Photos from the image-classification dataset "new-dataset" in the GitHub repository renyuan-fei/CV. Its 3 classes are: paper, rock, scissors.

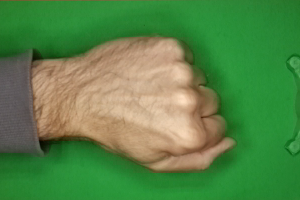
Label: rock

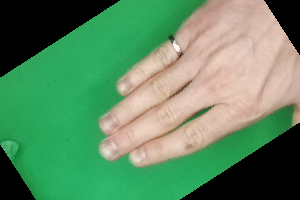
Label: paper

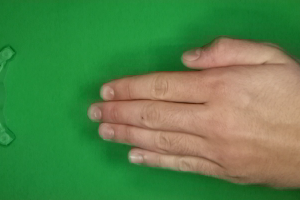
Label: paper

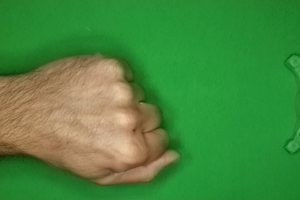
Label: rock

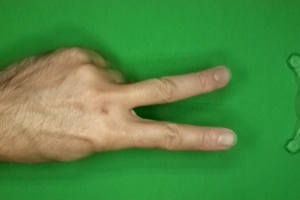
Label: scissors

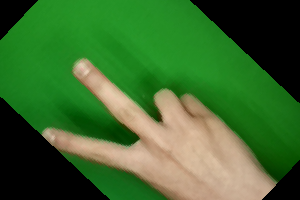
Label: scissors
